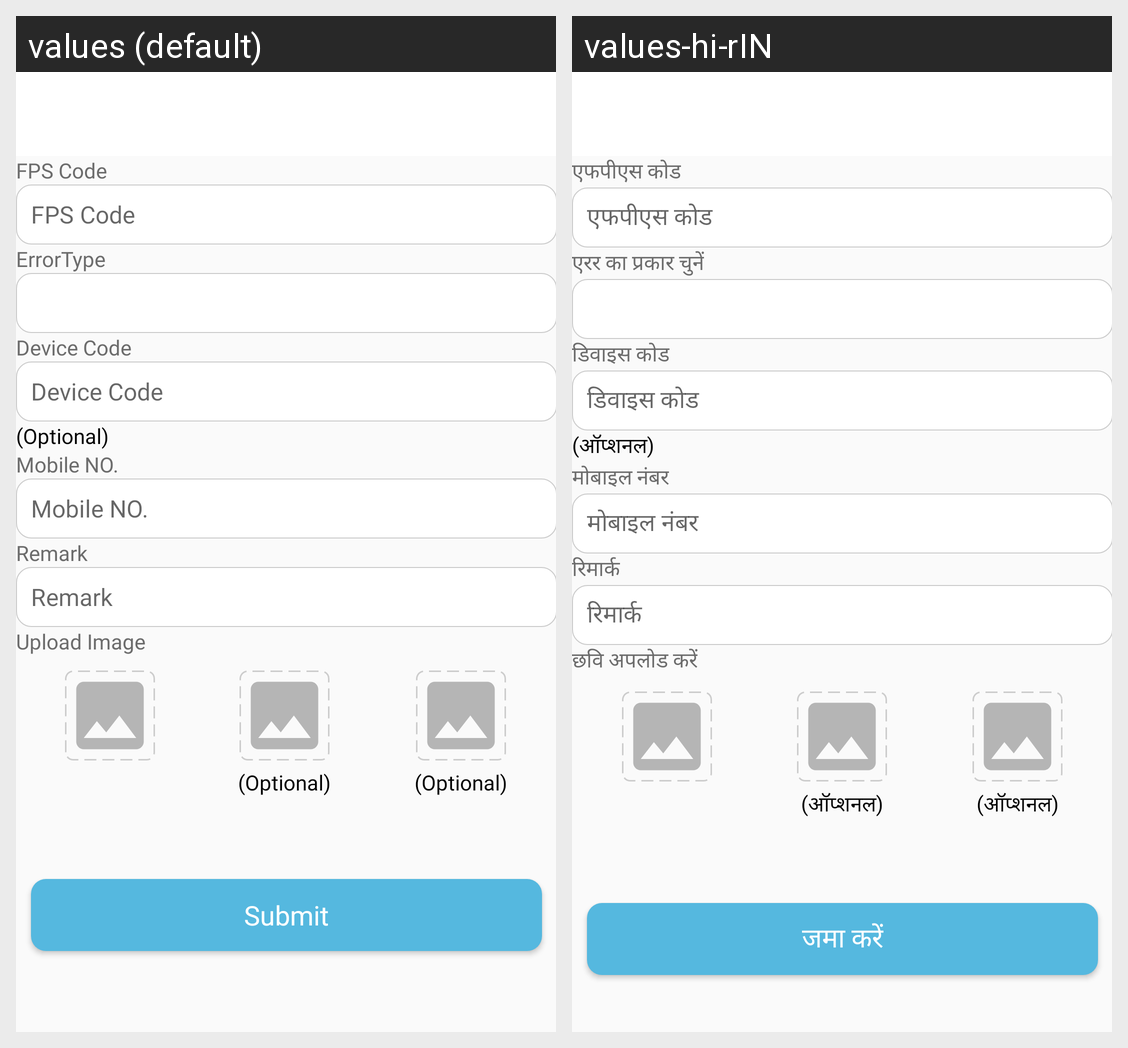

The same Android screen rendered under two of its app's locales, left to right. List the strings drawn on it with the default value and each locale's translation.
Android screen res/layout/activity_addnew_error_pos_se.xml rendered under 2 locales, left to right: values (default), values-hi-rIN. Device: Nexus 5 (rendered at 1080×1920; each locale shown at half size, 540×960, under a caption strip naming it); theme Theme.CallMangement.
Strings drawn on this screen, with the default value and each locale's value (text and hints the layout hard-codes, and strings that could not be matched under every locale, appear in the picture but are not listed):

fps_code
  values: FPS Code
  values-hi-rIN: एफपीएस कोड

errortype
  values: ErrorType
  values-hi-rIN: एरर का प्रकार चुनें

device_code
  values: Device Code
  values-hi-rIN: डिवाइस कोड

optional
  values: (Optional)
  values-hi-rIN: (ऑप्शनल)

mobile_no
  values: Mobile NO.
  values-hi-rIN: मोबाइल नंबर

remark
  values: Remark
  values-hi-rIN: रिमार्क

upload_image
  values: Upload Image
  values-hi-rIN: छवि अपलोड करें

submit
  values: Submit
  values-hi-rIN: जमा करें
